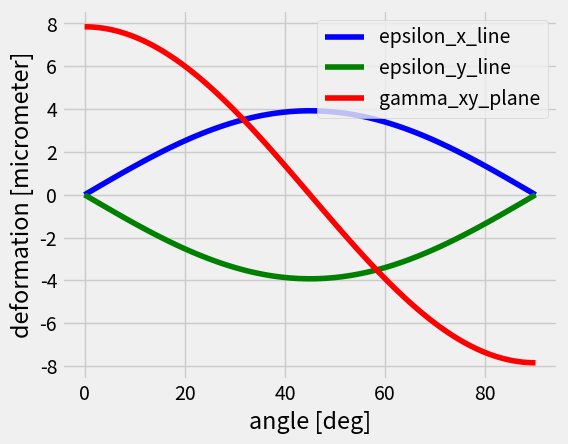

The matplotlib source for this figure:
"""
Description:
Thesis test bench simulation

Assume:
Shaft is only subjected to torque
"""


from numpy import pi, cos, sin, deg2rad
import numpy as np
import matplotlib.pyplot as plt


def polar_inertia_circular_section(diameter_ext, diameter_int=0.):
    return pi*(diameter_ext**4-diameter_int**4)/32


def shear_tension_on_shaft(torque_in, shaft_diameter_ext, shaft_diameter_int=0.):
    return torque_in*(shaft_diameter_ext/2)/(polar_inertia_circular_section(shaft_diameter_ext, shaft_diameter_int))

def deformation_on_plane(epsilon_x=0., epsilon_y=0., gamma_xy=0., theta=0.):
    epsilon_x_line = (epsilon_x + epsilon_y)/2 + ((epsilon_x - epsilon_y)/2)*cos(2*theta) + (gamma_xy/2)*sin(2*theta)
    epsilon_y_line = (epsilon_x + epsilon_y)/2 - ((epsilon_x - epsilon_y)/2)*cos(2*theta) - (gamma_xy/2)*sin(2*theta)
    gamma_xy_plane = 2*((-(epsilon_x - epsilon_y)/2)*sin(2*theta) + (gamma_xy/2)*cos(2*theta))
    return [epsilon_x_line, epsilon_y_line, gamma_xy_plane]


n_of_steps = 100

"""input_data"""
T = 1.1  # Nm
d_out = 3*25.4E-3/4  # m
d_in = d_out - 2.5e-3
G = 24E9  # GPa
plane_angle = deg2rad(45)
angles = np.linspace(0, 90, n_of_steps)

"""solution"""
tau = shear_tension_on_shaft(T, d_out, d_in)
shear_xy = tau/G
deform = deformation_on_plane(epsilon_x=0, epsilon_y=0, gamma_xy=shear_xy, theta=deg2rad(angles))

"""plots"""

plt.figure()
plt.style.use('fivethirtyeight')
plt.plot(angles, deform[0]*1e5, 'b')
plt.plot(angles, deform[1]*1e5, 'g')
plt.plot(angles, deform[2]*1e5, 'r')
plt.xlabel('angle [deg]')
plt.ylabel('deformation [micrometer]')
plt.legend(['epsilon_x_line', 'epsilon_y_line', 'gamma_xy_plane'])
plt.show()
